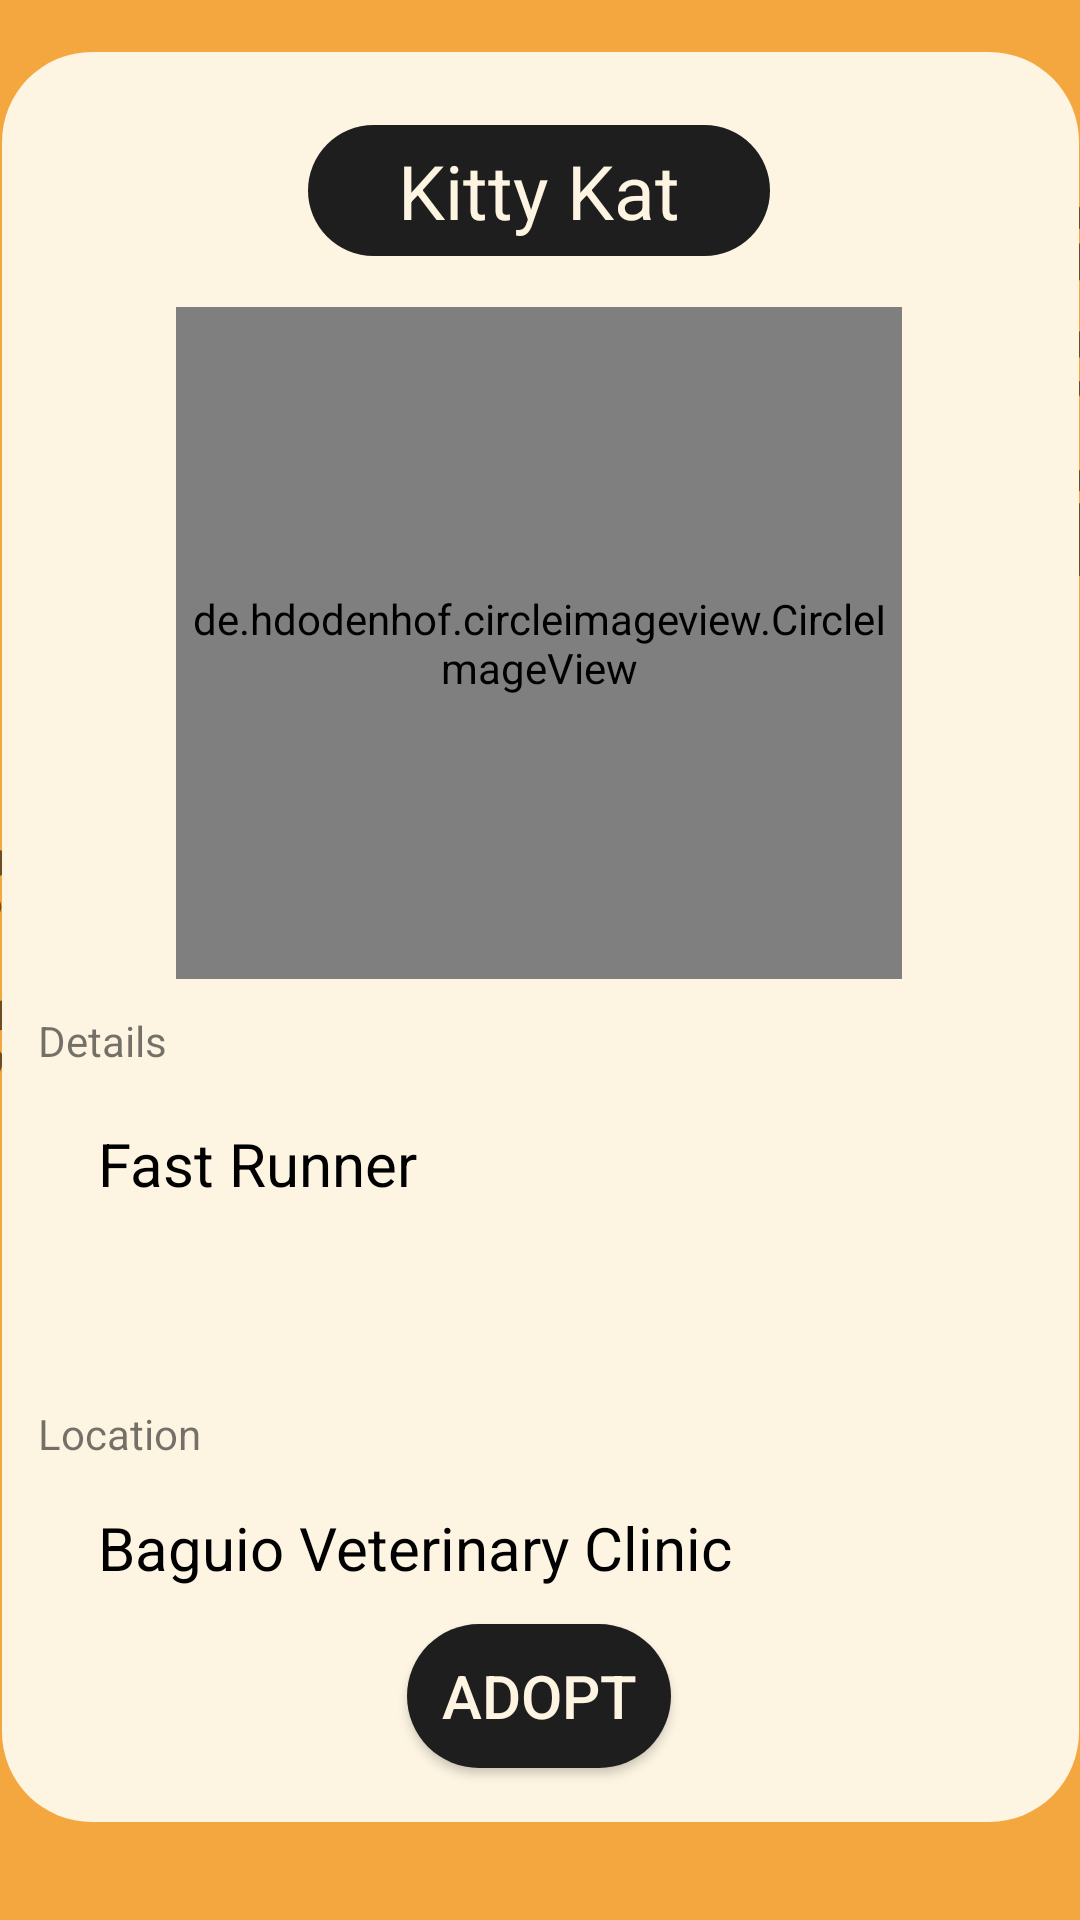

Produce the Android XML layout that renders to this screen, including the resource entries it uses.
<!-- AndroidManifest.xml: application theme Theme.AppCompat.Light.NoActionBar -->
<!-- res/layout/activity_pet_adoption_info.xml -->
<?xml version="1.0" encoding="utf-8"?>
<androidx.constraintlayout.widget.ConstraintLayout xmlns:android="http://schemas.android.com/apk/res/android"
    xmlns:app="http://schemas.android.com/apk/res-auto"
    xmlns:tools="http://schemas.android.com/tools"
    android:layout_width="match_parent"
    android:layout_height="match_parent"
    android:background="#F4A73F"
    tools:context=".PetAdoptionInfo">


    <ImageView
        android:id="@+id/imageView5"
        android:layout_width="match_parent"
        android:layout_height="164dp"
        android:layout_marginStart="2dp"
        android:layout_marginBottom="648dp"
        app:layout_constraintBottom_toBottomOf="parent"
        app:layout_constraintEnd_toEndOf="parent"
        app:layout_constraintHorizontal_bias="0.0"
        app:layout_constraintStart_toStartOf="parent"
        app:srcCompat="@drawable/shape_rectangle" />

    <ImageButton
        android:id="@+id/petAdoptionInfoBackBtn"
        android:layout_width="58dp"
        android:layout_height="53dp"
        android:backgroundTint="@android:color/transparent"
        android:contentDescription="Back button"
        app:layout_constraintBottom_toBottomOf="parent"
        app:layout_constraintEnd_toEndOf="parent"
        app:layout_constraintHorizontal_bias="0.045"
        app:layout_constraintStart_toStartOf="parent"
        app:layout_constraintTop_toTopOf="parent"
        app:layout_constraintVertical_bias="0.019"
        app:srcCompat="@drawable/baseline_arrow_back_24" />

    <TextView
        android:id="@+id/textView12"
        android:layout_width="wrap_content"
        android:layout_height="wrap_content"
        android:layout_marginStart="94dp"
        android:layout_marginTop="99dp"
        android:layout_marginEnd="97dp"
        android:layout_marginBottom="18dp"
        android:text="Adopt a Stray!"
        android:textSize="35dp"
        app:layout_constraintBottom_toBottomOf="@+id/imageView5"
        app:layout_constraintEnd_toEndOf="@+id/imageView5"
        app:layout_constraintHorizontal_bias="0.0"
        app:layout_constraintStart_toStartOf="@+id/imageView5"
        app:layout_constraintTop_toTopOf="@+id/imageView5"
        app:layout_constraintVertical_bias="0.0" />

    <ImageView
        android:id="@+id/imageView9"
        android:layout_width="486dp"
        android:layout_height="466dp"
        android:layout_marginBottom="175dp"
        android:alpha=".6"
        app:layout_constraintBottom_toBottomOf="parent"
        app:layout_constraintEnd_toEndOf="parent"
        app:layout_constraintHorizontal_bias="0.68"
        app:layout_constraintStart_toStartOf="parent"
        app:layout_constraintTop_toBottomOf="@+id/imageView5"
        app:layout_constraintVertical_bias="0.0"
        app:srcCompat="@drawable/paw_prints_trail_across_screen_removebg_preview_vectormaker_co" />

    <ImageView
        android:id="@+id/imageView11"
        android:layout_width="359dp"
        android:layout_height="590dp"
        android:outlineAmbientShadowColor="@color/black"
        app:layout_constraintBottom_toBottomOf="parent"
        app:layout_constraintEnd_toEndOf="parent"
        app:layout_constraintStart_toStartOf="parent"
        app:layout_constraintTop_toBottomOf="@+id/imageView5"
        app:layout_constraintVertical_bias="0.438"
        app:srcCompat="@drawable/shape_rectangle" />

    <de.hdodenhof.circleimageview.CircleImageView
        android:id="@+id/StrayImg"
        android:layout_width="242dp"
        android:layout_height="224dp"
        android:layout_marginStart="58dp"
        android:layout_marginEnd="59dp"
        android:scaleType="centerCrop"
        android:src="@drawable/stray_cats"
        app:civ_border_color="#1E1E1E"
        app:civ_border_width="3dp"
        app:layout_constraintBottom_toBottomOf="@+id/imageView11"
        app:layout_constraintEnd_toEndOf="@+id/imageView11"
        app:layout_constraintHorizontal_bias="0.0"
        app:layout_constraintStart_toStartOf="@+id/imageView11"
        app:layout_constraintTop_toBottomOf="@+id/textView12"
        app:layout_constraintVertical_bias="0.314" />

    <TextView
        android:id="@+id/CatNameTxt"
        android:layout_width="wrap_content"
        android:layout_height="wrap_content"
        android:layout_marginStart="121dp"
        android:layout_marginTop="24dp"
        android:layout_marginEnd="122dp"
        android:layout_marginBottom="17dp"
        android:background="@drawable/rounded_button"
        android:paddingLeft="30dp"
        android:paddingTop="5dp"
        android:paddingEnd="30dp"
        android:paddingBottom="5dp"
        android:text="Kitty Kat"
        android:textColor="#fdf5e2"
        android:textSize="25dp"
        app:layout_constraintBottom_toTopOf="@+id/StrayImg"
        app:layout_constraintEnd_toEndOf="@+id/imageView11"
        app:layout_constraintStart_toStartOf="@+id/imageView11"
        app:layout_constraintTop_toTopOf="@+id/imageView11" />

    <Button
        android:id="@+id/AdoptBtn"
        android:layout_width="wrap_content"
        android:layout_height="wrap_content"
        android:layout_marginStart="135dp"
        android:layout_marginTop="524dp"
        android:layout_marginEnd="136dp"
        android:layout_marginBottom="18dp"
        android:background="@drawable/rounded_button"
        android:text="Adopt"
        android:textColor="#fdf5e2"
        android:textSize="20dp"
        app:layout_constraintBottom_toBottomOf="@+id/imageView11"
        app:layout_constraintEnd_toEndOf="@+id/imageView11"
        app:layout_constraintHorizontal_bias="1.0"
        app:layout_constraintStart_toStartOf="@+id/imageView11"
        app:layout_constraintTop_toTopOf="@+id/imageView11"
        app:layout_constraintVertical_bias="1.0" />

    <TextView
        android:id="@+id/LongDescLabelTxt"
        android:layout_width="wrap_content"
        android:layout_height="wrap_content"
        android:layout_marginStart="12dp"
        android:layout_marginTop="320dp"
        android:layout_marginEnd="304dp"
        android:layout_marginBottom="251dp"
        android:text="Details"
        app:layout_constraintBottom_toBottomOf="@+id/imageView11"
        app:layout_constraintEnd_toEndOf="@+id/imageView11"
        app:layout_constraintStart_toStartOf="@+id/imageView11"
        app:layout_constraintTop_toTopOf="@+id/imageView11"
        app:layout_constraintVertical_bias="0.0" />

    <TextView
        android:id="@+id/LocationLabelTxt"
        android:layout_width="wrap_content"
        android:layout_height="wrap_content"
        android:layout_marginStart="12dp"
        android:layout_marginTop="451dp"
        android:layout_marginEnd="289dp"
        android:layout_marginBottom="120dp"
        android:text="Location"
        app:layout_constraintBottom_toBottomOf="@+id/imageView11"
        app:layout_constraintEnd_toEndOf="@+id/imageView11"
        app:layout_constraintHorizontal_bias="0.0"
        app:layout_constraintStart_toStartOf="@+id/imageView11"
        app:layout_constraintTop_toTopOf="@+id/imageView11" />

    <TextView
        android:id="@+id/DetailsTxt"
        android:layout_width="wrap_content"
        android:layout_height="wrap_content"
        android:layout_marginStart="32dp"
        android:layout_marginTop="48dp"
        android:layout_marginEnd="173dp"
        android:layout_marginBottom="101dp"
        android:text="Fast Runner"
        android:textColor="@color/black"
        android:textSize="20dp"
        app:layout_constraintBottom_toTopOf="@+id/LocationTxt"
        app:layout_constraintEnd_toEndOf="@+id/imageView11"
        app:layout_constraintHorizontal_bias="0.0"
        app:layout_constraintStart_toStartOf="@+id/imageView11"
        app:layout_constraintTop_toBottomOf="@+id/StrayImg"
        app:layout_constraintVertical_bias="1.0" />

    <TextView
        android:id="@+id/LocationTxt"
        android:layout_width="wrap_content"
        android:layout_height="wrap_content"
        android:layout_marginStart="32dp"
        android:layout_marginTop="176dp"
        android:layout_marginEnd="114dp"
        android:layout_marginBottom="12dp"
        android:text="Baguio Veterinary Clinic"
        android:textColor="@color/black"
        android:textSize="20dp"
        app:layout_constraintBottom_toTopOf="@+id/AdoptBtn"
        app:layout_constraintEnd_toEndOf="@+id/imageView11"
        app:layout_constraintHorizontal_bias="0.0"
        app:layout_constraintStart_toStartOf="@+id/imageView11"
        app:layout_constraintTop_toBottomOf="@+id/StrayImg"
        app:layout_constraintVertical_bias="1.0" />


</androidx.constraintlayout.widget.ConstraintLayout>
<!-- resources referenced by this layout -->
<resources>
  <!-- drawable paw_prints_trail_across_screen_removebg_preview_vectormaker_co: vector/xml drawable (drawable, 12729 chars, omitted) -->
  <!-- drawable rounded_button (drawable) -->
  <?xml version="1.0" encoding="utf-8"?>
  <shape xmlns:android="http://schemas.android.com/apk/res/android">
      <corners  android:radius="50dp"/>
      <solid android:color="#1E1E1E"></solid>
  </shape>
  <!-- drawable shape_rectangle (drawable) -->
  <?xml version="1.0" encoding="utf-8"?>
  <selector xmlns:android="http://schemas.android.com/apk/res/android">
      <item>
          <shape android:shape="rectangle">
              <solid android:color="#fdf5e2"/>
              <corners android:radius="30dp"/>
  
  
          </shape>
      </item>
  </selector>
  <!-- drawable stray_cats: jpg bitmap (drawable, 146202 bytes) -->
  <!-- not gathered from this repository: default colours our renderer supplied (Android Studio template values) -->
  <color name="black">#FF000000</color>
</resources>
